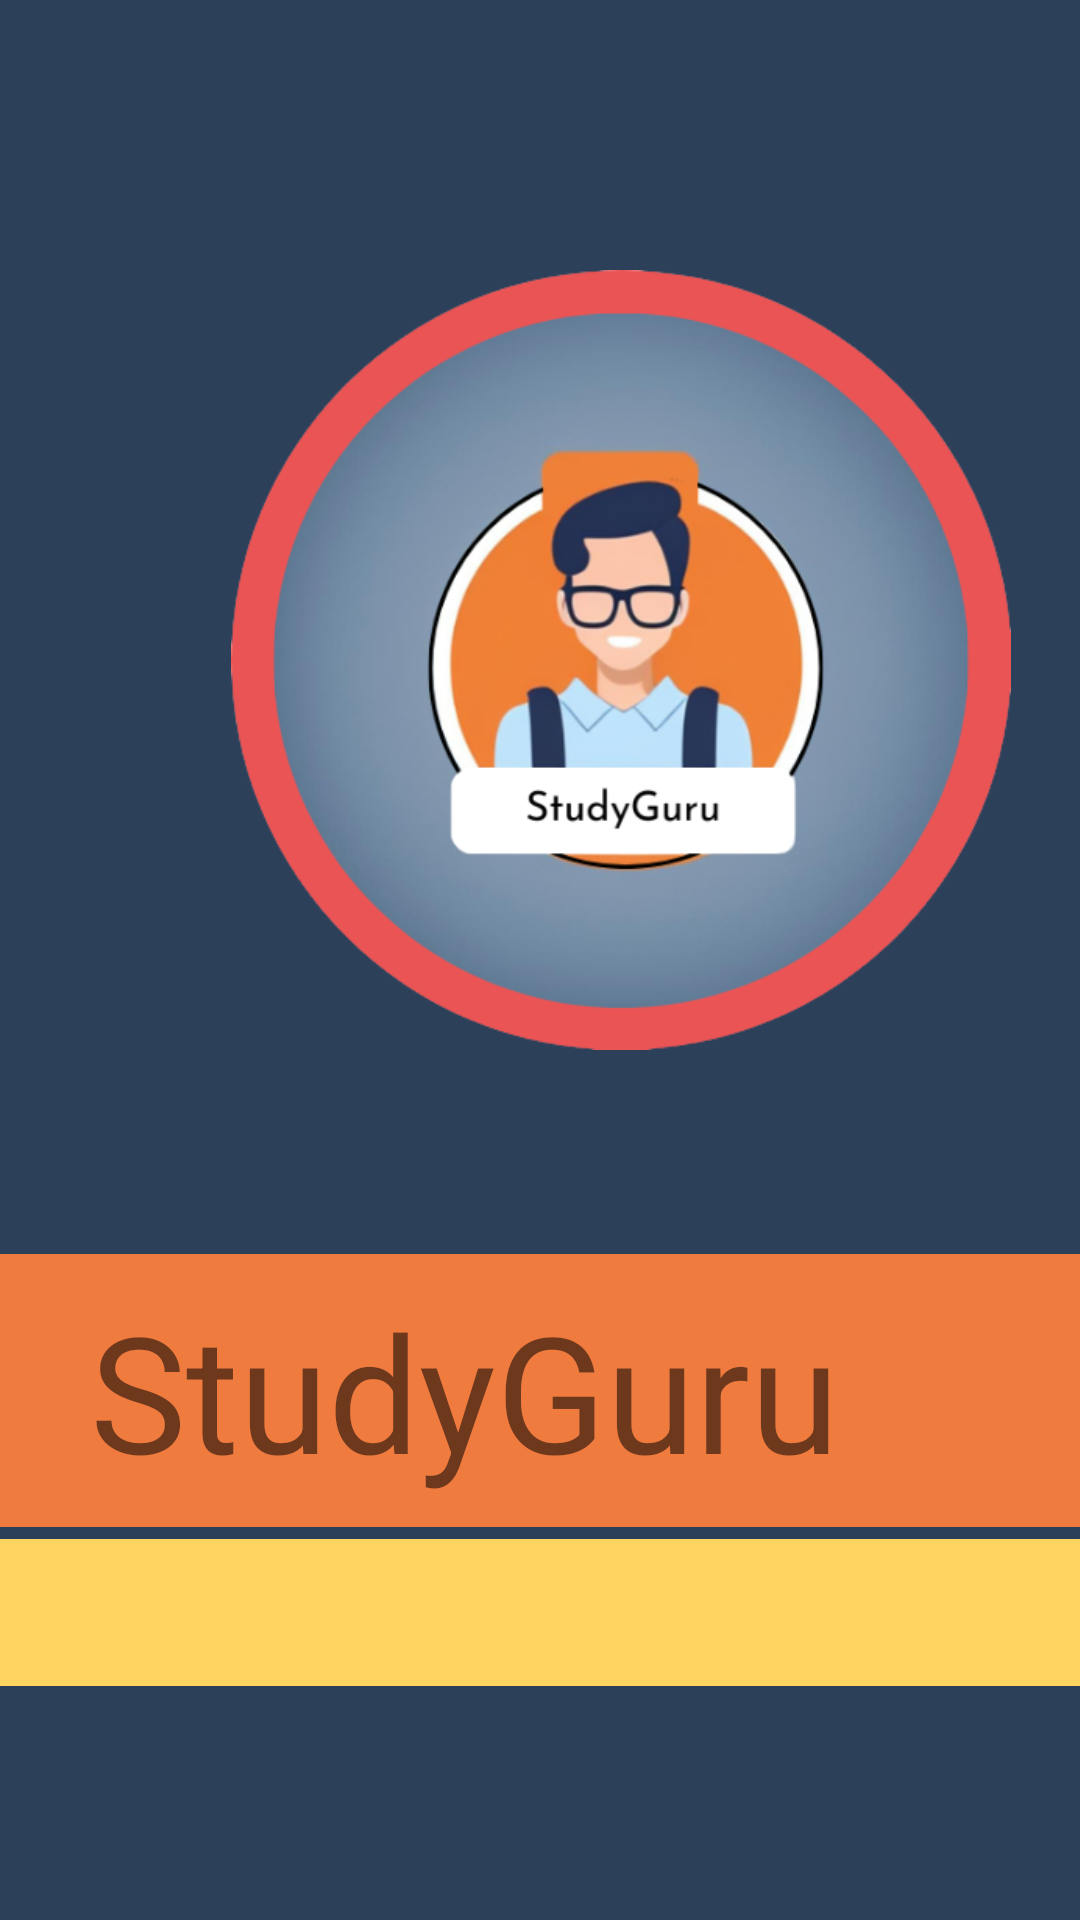

Here is an Android app screen rendered from its layout file. Give the layout XML and the strings, colors and styles it references.
<!-- AndroidManifest.xml: application theme Theme.StudyGuru -->
<!-- res/layout/loading_screen.xml -->
<?xml version="1.0" encoding="utf-8"?>
<androidx.constraintlayout.widget.ConstraintLayout xmlns:android="http://schemas.android.com/apk/res/android"
    xmlns:app="http://schemas.android.com/apk/res-auto"
    xmlns:tools="http://schemas.android.com/tools"
    android:layout_width="match_parent"
    android:layout_height="match_parent"
    android:background="#2D4059">

    <ImageView
        android:id="@+id/logo"
        android:layout_width="260dp"
        android:layout_height="260dp"
        android:layout_marginTop="12dp"
        app:layout_constraintEnd_toStartOf="@+id/linearLayout6"
        app:layout_constraintHorizontal_bias="0.0"
        app:layout_constraintStart_toEndOf="@+id/button_margin_left"
        app:layout_constraintTop_toBottomOf="@+id/linearLayout"
        app:srcCompat="@drawable/studyguru__1__removebg_preview" />

    <LinearLayout
        android:id="@+id/linearLayout"
        android:layout_width="400dp"
        android:layout_height="70dp"
        android:layout_marginTop="8dp"
        android:orientation="vertical"
        app:layout_constraintEnd_toEndOf="parent"
        app:layout_constraintHorizontal_bias="0.0"
        app:layout_constraintStart_toStartOf="parent"
        app:layout_constraintTop_toTopOf="parent"></LinearLayout>

    <LinearLayout
        android:id="@+id/linearLayout8"
        android:layout_width="410dp"
        android:layout_height="49dp"
        android:layout_marginTop="4dp"
        android:background="#FFD460"
        android:orientation="horizontal"
        app:layout_constraintEnd_toEndOf="parent"
        app:layout_constraintHorizontal_bias="1.0"
        app:layout_constraintStart_toStartOf="parent"
        app:layout_constraintTop_toBottomOf="@+id/linearLayout2">

    </LinearLayout>

    <LinearLayout
        android:id="@+id/button_margin_left"
        android:layout_width="77dp"
        android:layout_height="274dp"
        android:layout_marginTop="1dp"
        android:orientation="horizontal"
        app:layout_constraintStart_toStartOf="parent"
        app:layout_constraintTop_toBottomOf="@+id/linearLayout"></LinearLayout>

    <LinearLayout
        android:id="@+id/linearLayout2"
        android:layout_width="411dp"
        android:layout_height="91dp"
        android:layout_marginTop="8dp"
        android:background="#F07B3F"
        android:orientation="horizontal"
        app:layout_constraintEnd_toEndOf="parent"
        app:layout_constraintHorizontal_bias="1.0"
        app:layout_constraintStart_toStartOf="parent"
        app:layout_constraintTop_toBottomOf="@+id/linearLayout5" >

        <TextView
            android:id="@+id/Level_Menu_Label"
            android:layout_width="200dp"
            android:layout_height="match_parent"
            android:layout_weight="1"
            android:gravity="center"
            android:text="StudyGuru"
            android:textSize="54sp" />
    </LinearLayout>

    <LinearLayout
        android:id="@+id/linearLayout5"
        android:layout_width="407dp"
        android:layout_height="52dp"
        android:layout_marginTop="8dp"
        android:orientation="vertical"
        app:layout_constraintEnd_toEndOf="parent"
        app:layout_constraintHorizontal_bias="1.0"
        app:layout_constraintStart_toStartOf="parent"
        app:layout_constraintTop_toBottomOf="@+id/logo"></LinearLayout>

    <LinearLayout
        android:id="@+id/linearLayout6"
        android:layout_width="74dp"
        android:layout_height="268dp"
        android:layout_marginTop="1dp"
        android:orientation="horizontal"
        app:layout_constraintEnd_toEndOf="parent"
        app:layout_constraintTop_toBottomOf="@+id/linearLayout"></LinearLayout>

    <LinearLayout
        android:id="@+id/linearLayout7"
        android:layout_width="416dp"
        android:layout_height="165dp"
        android:layout_marginTop="2dp"
        android:orientation="vertical"
        app:layout_constraintBottom_toBottomOf="parent"
        app:layout_constraintEnd_toEndOf="parent"
        app:layout_constraintHorizontal_bias="0.609"
        app:layout_constraintStart_toStartOf="parent"
        app:layout_constraintTop_toBottomOf="@+id/linearLayout8"
        app:layout_constraintVertical_bias="1.0"></LinearLayout>

</androidx.constraintlayout.widget.ConstraintLayout>
<!-- resources referenced by this layout -->
<resources>
  <!-- drawable studyguru__1__removebg_preview: png bitmap (drawable, 148675 bytes) -->
  <style name="Theme.StudyGuru" parent="Base.Theme.StudyGuru" />
  <style name="Base.Theme.StudyGuru" parent="Theme.AppCompat.Light.NoActionBar">
          
          
          <item name="android:itemTextAppearance">@color/white</item>
      </style>
  <color name="white">#FFFFFFFF</color>
</resources>
